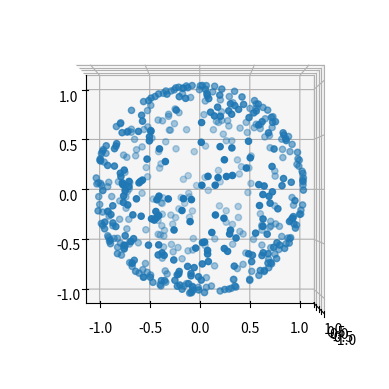

Recreate this plot in Python.
import time
import copy
import numpy as np
from scipy.optimize import fsolve

class progressBar(object):
    def __init__(self, decimals=1, fill='█', prefix='Progress:',
                 suffix='', time_remaining_prefix=' time left', length=30,
                 update_rate=0.5):
        self.tic = time.time()
        self.decimals = decimals
        self.fill = fill
        self.length = length
        self.prefix = prefix
        self.suffix = suffix
        self.time_remaining_prefix = time_remaining_prefix
        self.finished = False
        self.max_written_length = 0
        self.last_update = 0.
        self.update_rate = update_rate

    def format_time(self, tic_toc):
        # Print a final time of completion
        if tic_toc>3600:
            time_str = "%d:%02d:%02d" % ((tic_toc)/3600.0,
                                        ((tic_toc)/60.0)%60.0,
                                        (tic_toc)%60.0)
        elif tic_toc>60:
            time_str = "%d:%02d" % ((tic_toc)/60.0,
                                    (tic_toc)%60.0)
        else:
            time_str = "%.2f s" % (tic_toc)

        return time_str

    def print_string(self, string1):
        # Update the maximum length of string written:
        self.max_written_length = max(self.max_written_length, len(string1))
        pad = ''.join([' ']*(self.max_written_length - len(string1)))
        print(string1 + pad, end='\r')

    def update(self, percentage):
        toc = time.time()
        if percentage>0 and percentage<1 and (toc-self.last_update)>self.update_rate:
            percent = ("{0:." + str(self.decimals) + "f}").format(100*percentage)
            filledLength = int(self.length*percentage)
            bar = self.fill*filledLength + '-'*(self.length - filledLength)

            remaining_time = (1-percentage)*((toc-self.tic)/percentage)
            if remaining_time>0:
                time_str = self.format_time(remaining_time)
            else:
                time_str = "0.00 s"
            self.print_string('%s |%s| %s%%%s;%s: %s' %
                              (self.prefix, bar, percent, self.suffix,
                               self.time_remaining_prefix, time_str))
            self.last_update = toc
        elif percentage>=1:
            if not self.finished:
                self.finished = True
                time_str = self.format_time(toc-self.tic)
                self.print_string('Completed in %s.' % time_str)
                print()


def cart2spherical(A):
    return np.array([(A[0]-1j*A[1])/np.sqrt(2), A[2], -(A[0]+1j*A[1])/np.sqrt(2)])

def spherical2cart(A):
    return np.array([1/np.sqrt(2)*(-A[2]+A[0]), 1j/np.sqrt(2)*(A[2]+A[0]), A[1]])

def spherical_dot(A, B):
    return np.tensordot(A, np.array([-1., 1., -1.])*B[::-1], axes=(0, 0))
    #return np.tensordot(A, np.conjugate(B), axes=(0,0))

class base_force_profile():
    """
    Base force profile

    The force profile object stores all of the calculated quantities created by
    the governingeq.generate_force_profile() method.  It has the following
    attributes:

    Attributes
    ----------
    R : array_like, shape (3, ...)
        Positions at which the force profile was calculated.
    V : array_like, shape (3, ...)
        Velocities at which the force profile was calculated.
    F : array_like, shape (3, ...)
        Total equilibrium force at position R and velocity V.
    f_mag : array_like, shape (3, ...)
        Magnetic force at position R and velocity V.
    f : dictionary of array_like
        The forces due to each laser, indexed by the
        manifold the laser addresses.  The dictionary is keyed by the transition
        driven, and individual lasers are in the same order as in the
        pylcp.laserBeams object used to create the governing equation.
    Neq : array_like
        Equilibrium population found.
    """
    def __init__(self, R, V, laserBeams, hamiltonian):
        if not isinstance(R, np.ndarray):
            R = np.array(R)
        if not isinstance(V, np.ndarray):
            V = np.array(V)

        if R.shape[0] != 3 or V.shape[0] != 3:
            raise TypeError('R and V must have first dimension of 3.')

        self.R = copy.copy(R)
        self.V = copy.copy(V)

        if hamiltonian is None:
            self.Neq = None
        else:
            self.Neq = np.zeros(R[0].shape + (hamiltonian.n,))

        self.f = {}
        for key in laserBeams:
            self.f[key] = np.zeros(R.shape + (len(laserBeams[key].beam_vector),))

        self.f_mag = np.zeros(R.shape)

        self.F = np.zeros(R.shape)

    def store_data(self, ind, Neq, F, F_laser, F_mag):
        if not Neq is None:
            self.Neq[ind] = Neq

        for jj in range(3):
            #self.f[(jj,) + ind] = f[jj]
            self.F[(jj,) + ind] = F[jj]
            for key in F_laser:
                self.f[key][(jj,) + ind] = F_laser[key][jj]

            self.f_mag[(jj,) + ind] = F_mag[jj]


def random_vector():
    a, b = np.random.rand(2)
    th = np.arccos(2*b-1)
    phi = 2*np.pi*a

def random_vector(free_axes=[True, True, True]):
    """
    This function returns a random vector with magnitude 1, in either 1D, 2D
    or 3D, depending on which axes are free to move (defined by the argument
    free_axes)
    """
    if np.sum(free_axes)==1:
        return (np.sign(np.random.rand(1)-0.5)*free_axes).astype('float64')
    elif np.sum(free_axes)==2:
        phi = 2*np.pi*np.random.rand(1)[0]
        x = np.array([np.cos(phi), np.sin(phi)])
        y =np.zeros((3,))
        y[free_axes] = x
        return y
    elif np.sum(free_axes)==3:
        a, b = np.random.rand(2)
        th = np.arccos(2*b-1)
        phi = 2*np.pi*a

        return np.array([np.sin(th)*np.cos(phi), np.sin(th)*np.sin(phi),
                         np.cos(th)])
    else:
        raise StandardError('free_axes must be a boolean array of length 3.')


def bisectFindChangeValue(fun, initial_guess, args=(), kwargs={},
                          maxiter=1000, tol=1e-9, invert=False, debug=False):

    guess = np.array([initial_guess]).astype('float64')
    boolarray = np.array([0]).astype('bool')
    ind = 0
    i = 0

    while i<maxiter:
        i+=1 #Increment the counter.

        # Run the user-supplied function
        if not invert:
            boolarray[ind] = fun(guess[ind], *args, **kwargs)
        else:
            boolarray[ind] = not fun(guess[ind], *args, **kwargs)

        # Print debug information:
        if (debug):
            print(guess)
            print(boolarray)

        # Check to see if there is a place where the function turns from true to false:
        if guess.size>2:
            # Find the first non captured one:
            ind_noncap = np.argmax(np.invert(boolarray))
            if ind_noncap.size>0:
                if (np.diff(guess[ind_noncap-1:ind_noncap+1])/ \
                    np.mean(guess[ind_noncap-1:ind_noncap+1]))<tol:
                    x = np.mean(guess[ind_noncap-1:ind_noncap+1])
                    break

        # Now, we track our bisection by continually building our array:
        # First condition, we are at the end of the array and we have been captured
        if (boolarray[ind] and boolarray.size==ind+1):
            boolarray = np.append(boolarray,np.array([0]).astype('bool'))
            guess = np.append(guess,2*guess[ind])
            ind = ind+1
        # Second condition, we are at the beginning of the array and we have not been captured
        elif (not(boolarray[ind]) and ind==0):
            boolarray = np.insert(boolarray,0,np.array([0]).astype('bool'))
            guess = np.insert(guess,0,guess[0]/2)
            ind = 0
        # Third condition, we are in the middle of the array and have been captured
        elif boolarray[ind]:
            guess = np.insert(guess,ind+1,(guess[ind]+guess[ind+1])/2)
            boolarray = np.insert(boolarray,ind+1,np.array([0]).astype('bool'))
            ind = ind+1
        elif not(boolarray[ind]):
            guess = np.insert(guess,ind,(guess[ind-1]+guess[ind])/2)
            boolarray = np.insert(boolarray,ind,np.array([0]).astype('bool'))
            ind = ind
        else:
            raise ValueError('bisectFindChangeValue:Unknown condition during bisection')


    if i==maxiter:
        x = np.nan

    return (x, i)





if __name__ == '__main__':
    import matplotlib.pyplot as plt
    from mpl_toolkits.mplot3d import Axes3D

    vectors = []
    for n in range(500):
        vectors.append(random_vector([True, True, True]))

    vectors = np.array(vectors)
    fig = plt.figure()
    ax = fig.add_subplot(111, projection='3d')
    ax.scatter(vectors[:,0], vectors[:,1], vectors[:,2])
    ax.view_init(elev=-90., azim=0.)
